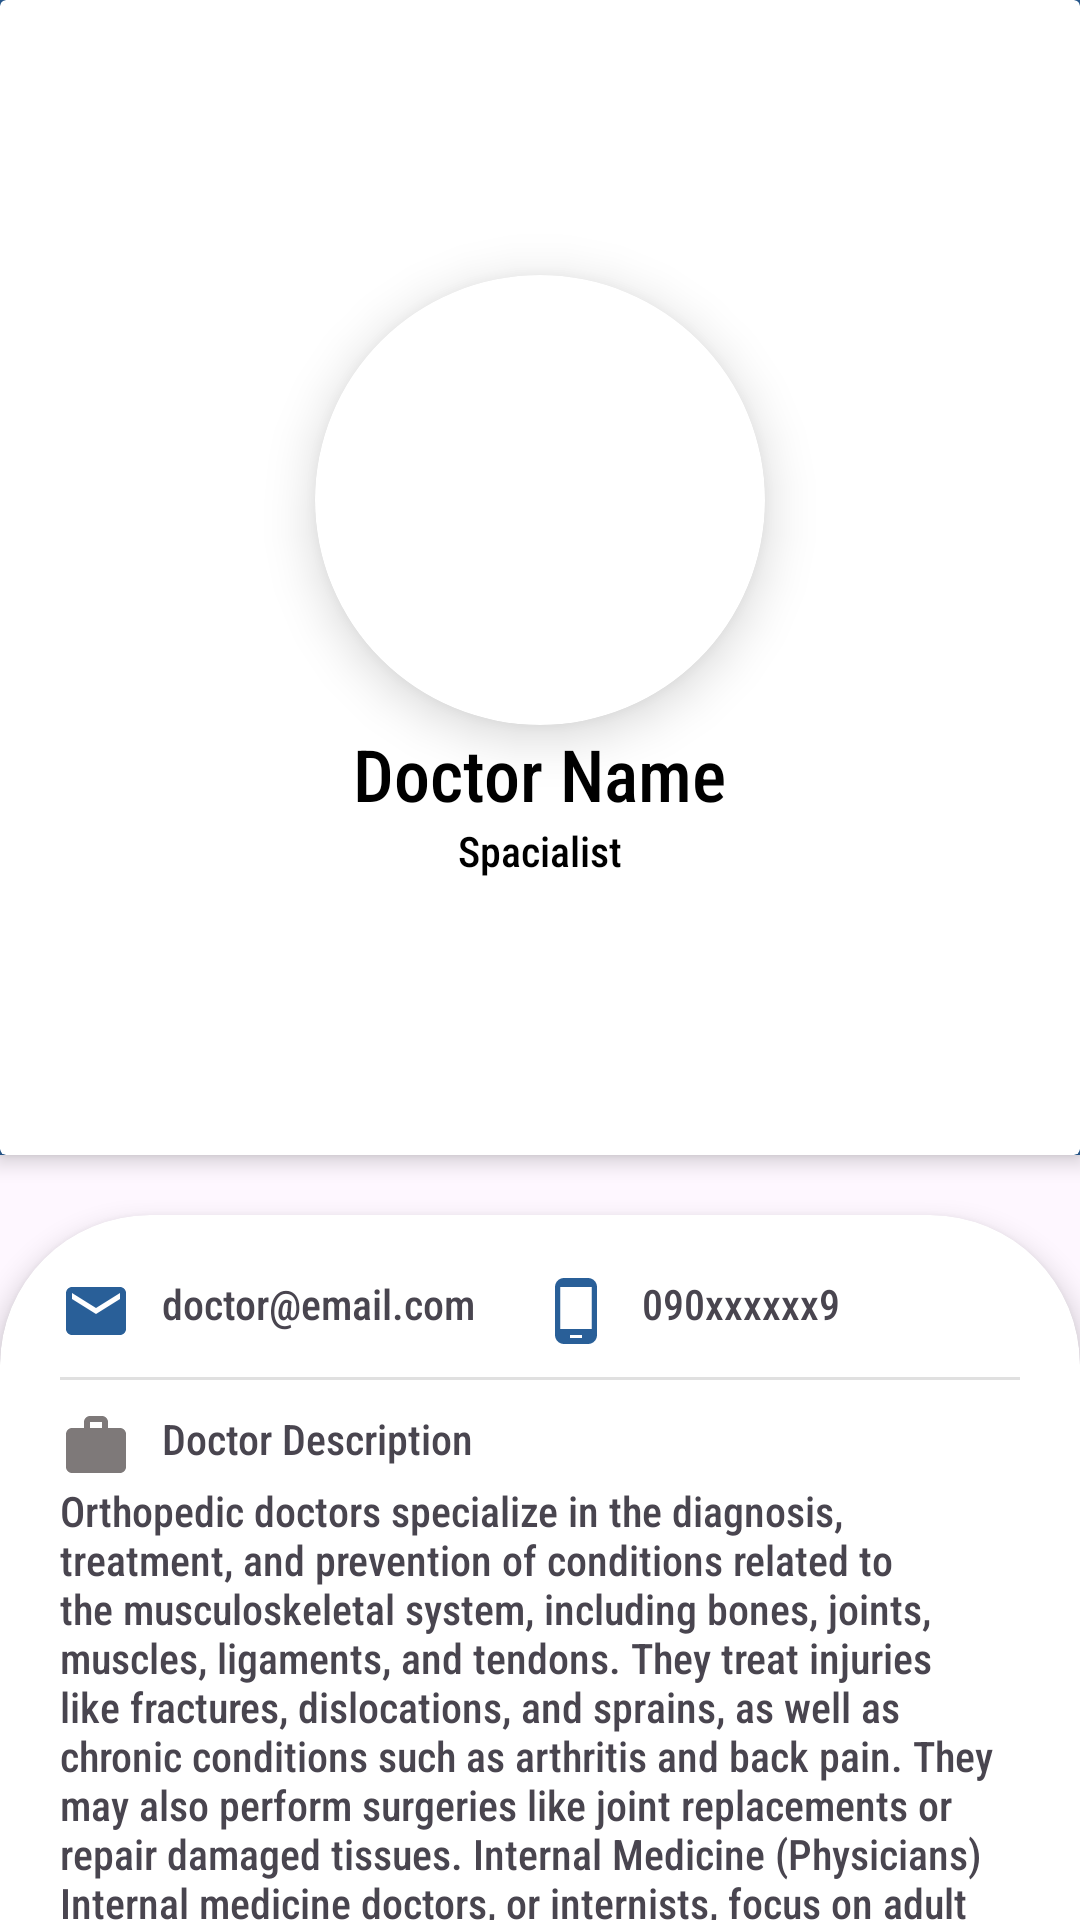

Reconstruct the res/layout file that produces this screen, plus the resources it refers to.
<!-- AndroidManifest.xml: activity theme Theme.GraduationProject.NoActionBar -->
<!-- res/layout/activity_book_appointment_with_doctor.xml -->
<?xml version="1.0" encoding="utf-8"?>
<androidx.coordinatorlayout.widget.CoordinatorLayout xmlns:android="http://schemas.android.com/apk/res/android"
    xmlns:app="http://schemas.android.com/apk/res-auto"
    xmlns:tools="http://schemas.android.com/tools"
    android:layout_width="match_parent"
    android:layout_height="match_parent"
    android:fitsSystemWindows="true"
    tools:context=".BookAppointmentWithDoctorActivity">

    <com.google.android.material.appbar.AppBarLayout
        android:id="@+id/app_bar"
        android:layout_width="match_parent"
        android:layout_height="@dimen/app_bar_height"
        android:fitsSystemWindows="true"
        android:theme="@style/Theme.GraduationProject.AppBarOverlay">

        <com.google.android.material.appbar.CollapsingToolbarLayout
            android:id="@+id/toolbar_layout"
            style="@style/Widget.MaterialComponents.Toolbar.Primary"
            android:layout_width="match_parent"
            android:layout_height="match_parent"
            android:fitsSystemWindows="true"
            android:layout_marginBottom="15dp"
            app:collapsedTitleGravity="start|center_vertical"
            app:layout_scrollFlags="scroll|exitUntilCollapsed"
            app:toolbarId="@+id/toolbar">

            <androidx.cardview.widget.CardView
                android:layout_width="match_parent"
                android:layout_height="match_parent"
                app:cardElevation="5dp"
                >
                <LinearLayout
                    android:layout_width="match_parent"
                    android:layout_height="match_parent"
                    android:orientation="vertical"
                    android:gravity="center"
                    android:padding="10dp"
                    >
                    <androidx.cardview.widget.CardView
                        android:layout_width="wrap_content"
                        android:layout_height="wrap_content"
                        app:cardCornerRadius="360dp"
                        app:cardElevation="10dp"
                        android:fitsSystemWindows="true"
                        >
                        <ImageView
                            android:layout_width="150dp"
                            android:layout_height="150dp"
                            android:scaleType="centerCrop"
                            android:src="@drawable/internal"
                            tools:ignore="ContentDescription"/>
                    </androidx.cardview.widget.CardView>

                    <TextView
                        android:id="@+id/doctor_name_patient_home"
                        android:layout_width="wrap_content"
                        android:layout_height="wrap_content"
                        android:text="@string/doctor_name_home"
                        android:textSize="24sp"
                        android:textColor="#000000"
                        android:fontFamily="sans-serif-condensed-medium"
                        />
                    <TextView
                        android:id="@+id/doctor_specialist_patient_home"
                        android:layout_width="wrap_content"
                        android:layout_height="wrap_content"
                        android:text="@string/spacialist_home"
                        android:textColor="#000000"
                        android:fontFamily="sans-serif-condensed-medium"
                        />
                </LinearLayout>
            </androidx.cardview.widget.CardView>

            <androidx.appcompat.widget.Toolbar
                android:id="@+id/toolbar"
                android:layout_width="match_parent"
                android:layout_height="?attr/actionBarSize"
                android:fitsSystemWindows="true"
                app:layout_collapseMode="pin"
                app:popupTheme="@style/Theme.GraduationProject.PopupOverlay" />


        </com.google.android.material.appbar.CollapsingToolbarLayout>
    </com.google.android.material.appbar.AppBarLayout>

    <include layout="@layout/content_scrolling" />


</androidx.coordinatorlayout.widget.CoordinatorLayout>
<!-- res/layout/content_scrolling.xml (included above) -->
<?xml version="1.0" encoding="utf-8"?>
<androidx.core.widget.NestedScrollView xmlns:android="http://schemas.android.com/apk/res/android"
    xmlns:app="http://schemas.android.com/apk/res-auto"
    xmlns:tools="http://schemas.android.com/tools"
    android:layout_width="match_parent"
    android:layout_height="match_parent"
    app:layout_behavior="@string/appbar_scrolling_view_behavior"
    tools:context=".BookAppointmentWithDoctorActivity"
    tools:showIn="@layout/activity_book_appointment_with_doctor">

    <androidx.cardview.widget.CardView
        android:layout_width="match_parent"
        android:layout_height="wrap_content"
        android:layout_marginTop="5dp"
        android:layout_marginBottom="5dp"
        app:cardCornerRadius="50dp"
        app:cardElevation="5dp"
        >
        <LinearLayout
            android:layout_width="match_parent"
            android:layout_height="match_parent"
            android:orientation="vertical"
            android:padding="20dp"
            >

            <LinearLayout
                android:layout_width="match_parent"
                android:layout_height="wrap_content"
                android:orientation="horizontal"
                >
                <TextView
                    android:id="@+id/doctor_email_patient_home"
                    android:layout_width="0dp"
                    android:layout_height="wrap_content"
                    android:text="@string/doctor_email_com"
                    android:fontFamily="sans-serif-condensed-medium"
                    android:layout_weight="1"
                    android:drawablePadding="10dp"
                    android:ellipsize="end"
                    android:maxLines="1"
                    app:drawableStartCompat="@drawable/baseline_email_24" />

                <TextView
                    android:id="@+id/doctor_phone_patient_home"
                    android:layout_width="0dp"
                    android:layout_height="wrap_content"
                    android:text="@string/_090xxxxxx9"
                    android:fontFamily="sans-serif-condensed-medium"
                    android:layout_weight="1"
                    android:drawablePadding="10dp"
                    android:ellipsize="end"
                    android:maxLines="1"
                    app:drawableStartCompat="@drawable/baseline_phone_android_24" />
            </LinearLayout>

            <View
                android:id="@+id/divider"
                android:layout_width="match_parent"
                android:layout_height="1dp"
                android:layout_marginTop="10dp"
                android:layout_marginBottom="10dp"
                android:background="?android:attr/listDivider" />
            <TextView
                android:layout_width="wrap_content"
                android:layout_height="wrap_content"
                android:text="@string/doctor_description"
                android:fontFamily="sans-serif-condensed-medium"
                android:drawablePadding="10dp"
                app:drawableStartCompat="@drawable/baseline_work_24"
                />

            <TextView
                android:id="@+id/doctor_description_patient_home"
                android:layout_width="match_parent"
                android:layout_height="wrap_content"
                android:fontFamily="sans-serif-condensed-medium"
                android:text="@string/doctor_explan"
                />

            <Button
                android:id="@+id/Book_Appointment"
                style="?android:attr/buttonBarButtonStyle"
                android:layout_width="match_parent"
                android:layout_height="wrap_content"
                android:text="@string/book_appointment"
                android:fontFamily="sans-serif-condensed-medium"
                />

        </LinearLayout>
    </androidx.cardview.widget.CardView>



</androidx.core.widget.NestedScrollView>
<!-- resources referenced by this layout -->
<resources>
  <dimen name="app_bar_height">400dp</dimen>
  <!-- drawable baseline_email_24 (drawable) -->
  <vector android:height="24dp" android:tint="#295F98"
      android:viewportHeight="24" android:viewportWidth="24"
      android:width="24dp" xmlns:android="http://schemas.android.com/apk/res/android">
      <path android:fillColor="@android:color/white" android:pathData="M20,4L4,4c-1.1,0 -1.99,0.9 -1.99,2L2,18c0,1.1 0.9,2 2,2h16c1.1,0 2,-0.9 2,-2L22,6c0,-1.1 -0.9,-2 -2,-2zM20,8l-8,5 -8,-5L4,6l8,5 8,-5v2z"/>
  </vector>
  <!-- drawable baseline_phone_android_24 (drawable) -->
  <vector android:height="24dp" android:tint="#295F98"
      android:viewportHeight="24" android:viewportWidth="24"
      android:width="24dp" xmlns:android="http://schemas.android.com/apk/res/android">
      <path android:fillColor="@android:color/white" android:pathData="M16,1L8,1C6.34,1 5,2.34 5,4v16c0,1.66 1.34,3 3,3h8c1.66,0 3,-1.34 3,-3L19,4c0,-1.66 -1.34,-3 -3,-3zM14,21h-4v-1h4v1zM17.25,18L6.75,18L6.75,4h10.5v14z"/>
  </vector>
  <!-- drawable baseline_work_24 (drawable) -->
  <vector android:height="24dp" android:tint="#7E7979"
      android:viewportHeight="24" android:viewportWidth="24"
      android:width="24dp" xmlns:android="http://schemas.android.com/apk/res/android">
      <path android:fillColor="@android:color/white" android:pathData="M20,6h-4L16,4c0,-1.11 -0.89,-2 -2,-2h-4c-1.11,0 -2,0.89 -2,2v2L4,6c-1.11,0 -1.99,0.89 -1.99,2L2,19c0,1.11 0.89,2 2,2h16c1.11,0 2,-0.89 2,-2L22,8c0,-1.11 -0.89,-2 -2,-2zM14,6h-4L10,4h4v2z"/>
  </vector>
  <string name="_090xxxxxx9">090xxxxxx9</string>
  <string name="book_appointment">Book Appointment</string>
  <string name="doctor_description">Doctor Description</string>
  <string name="doctor_email_com">doctor@email.com</string>
  <string name="doctor_explan">Orthopedic doctors specialize in the diagnosis, treatment, and prevention of conditions related to the musculoskeletal system, including bones, joints, muscles, ligaments, and tendons. They treat injuries like fractures, dislocations, and sprains, as well as chronic conditions such as arthritis and back pain. They may also perform surgeries like joint replacements or repair damaged tissues. Internal Medicine (Physicians) Internal medicine doctors, or internists, focus on adult healthcare, diagnosing and treating a wide range of internal body system conditions. They manage chronic illnesses such as diabetes, hypertension, and heart disease and address acute medical problems. Internists often provide comprehensive care and coordinate with other specialists when necessary.</string>
  <string name="doctor_name_home">Doctor Name</string>
  <string name="spacialist_home">Spacialist</string>
  <style name="Theme.GraduationProject.AppBarOverlay" parent="ThemeOverlay.AppCompat.Dark.ActionBar" />
  <style name="Theme.GraduationProject.PopupOverlay" parent="ThemeOverlay.AppCompat.Light" />
  <style name="Theme.GraduationProject.NoActionBar">
          <item name="windowActionBar">false</item>
          <item name="windowNoTitle">true</item>
      </style>
</resources>
